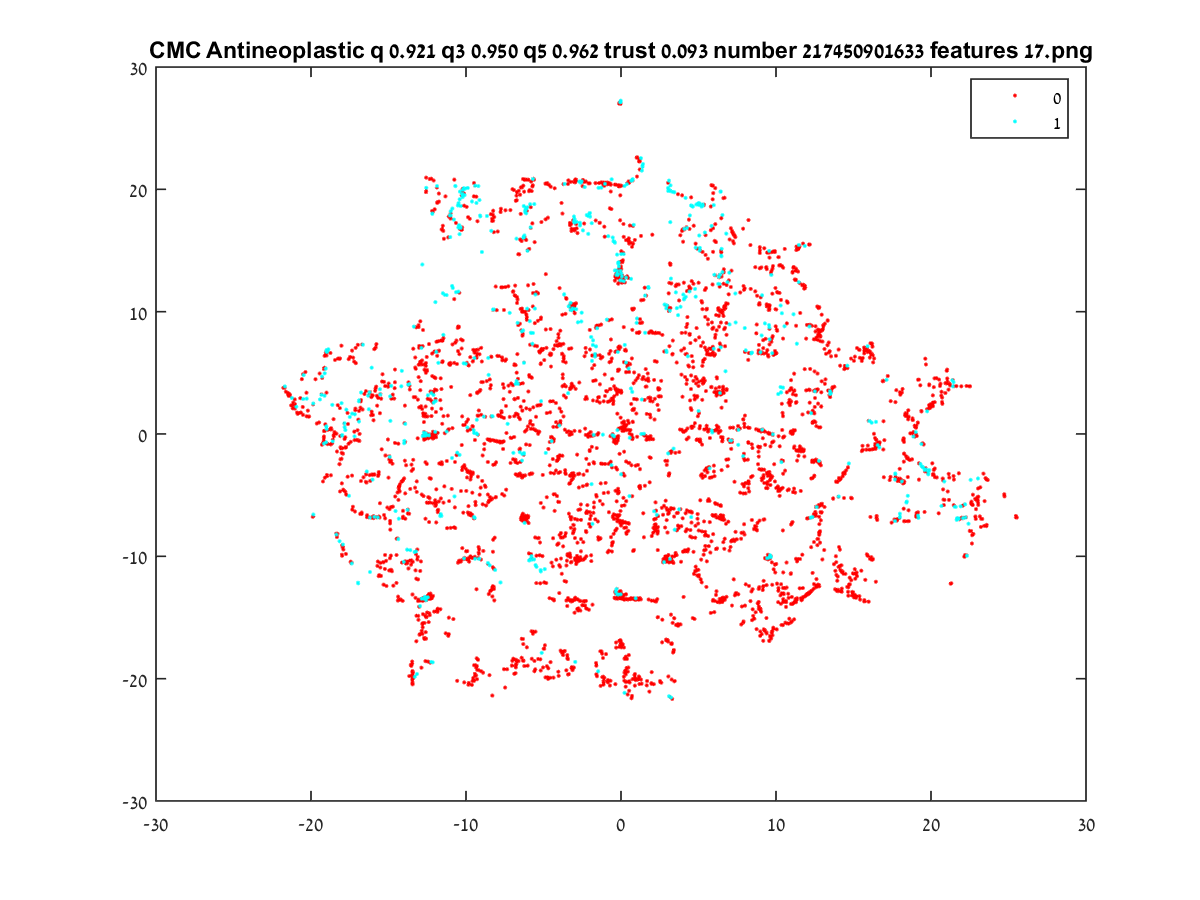

Values plotted in this chart, from the file beside it:
-8.6482, 17.819
-3.075, -8.03
-14.84, -5.975
9.47, -3.426
-9.969, 0.9838
-16.9, 2.751
-0.6751, -20.17
0.9225, -20.07
0.3034, -19.66
1.096, -2.529
-5.439, 0.26
-12.56, 19.84
-6.467, 2.232
-5.511, -10.72
-17.18, 1.61
8.807, -7.263
-12.7, 0.03793
-18.73, 0.3703
9.499, -10.23
-14.95, -2.084
-12.67, -0.129
-17.91, -4.554
-12.35, -13.31
-16.73, -6.538
-13.3, -19.85
-17.78, 0.3176
-19.21, -0.7325
-5.174, -11.23
-7.705, 1.399
-8.515, -0.4626
-17.61, 0.8127
-18.99, 0.396
22.61, -5.529
6.395, 3.269
6.471, 17.64
9.614, -9.915
4.554, -6.361
5.816, 3.828
7.228, 16.37
-10.99, 18.19
-12.92, 5.917
-12.68, -0.1649
-6.786, -19.08
-12.49, -13.36
-17.44, -10.44
-16.82, -6.536
-5.919, 15.13
-12.54, -0.2492
-16.74, -6.423
-13.26, -13.39
-8.305, -21.38
-14.88, 1.075
-16.9, 1.882
3.761, -1.481
12.33, -6.801
-0.4661, -0.6372
-18.54, 1.206
11.82, 11.88
-19.08, -0.7057
18.51, 1.36
-19.86, 2.422
... 4,794 more rows
